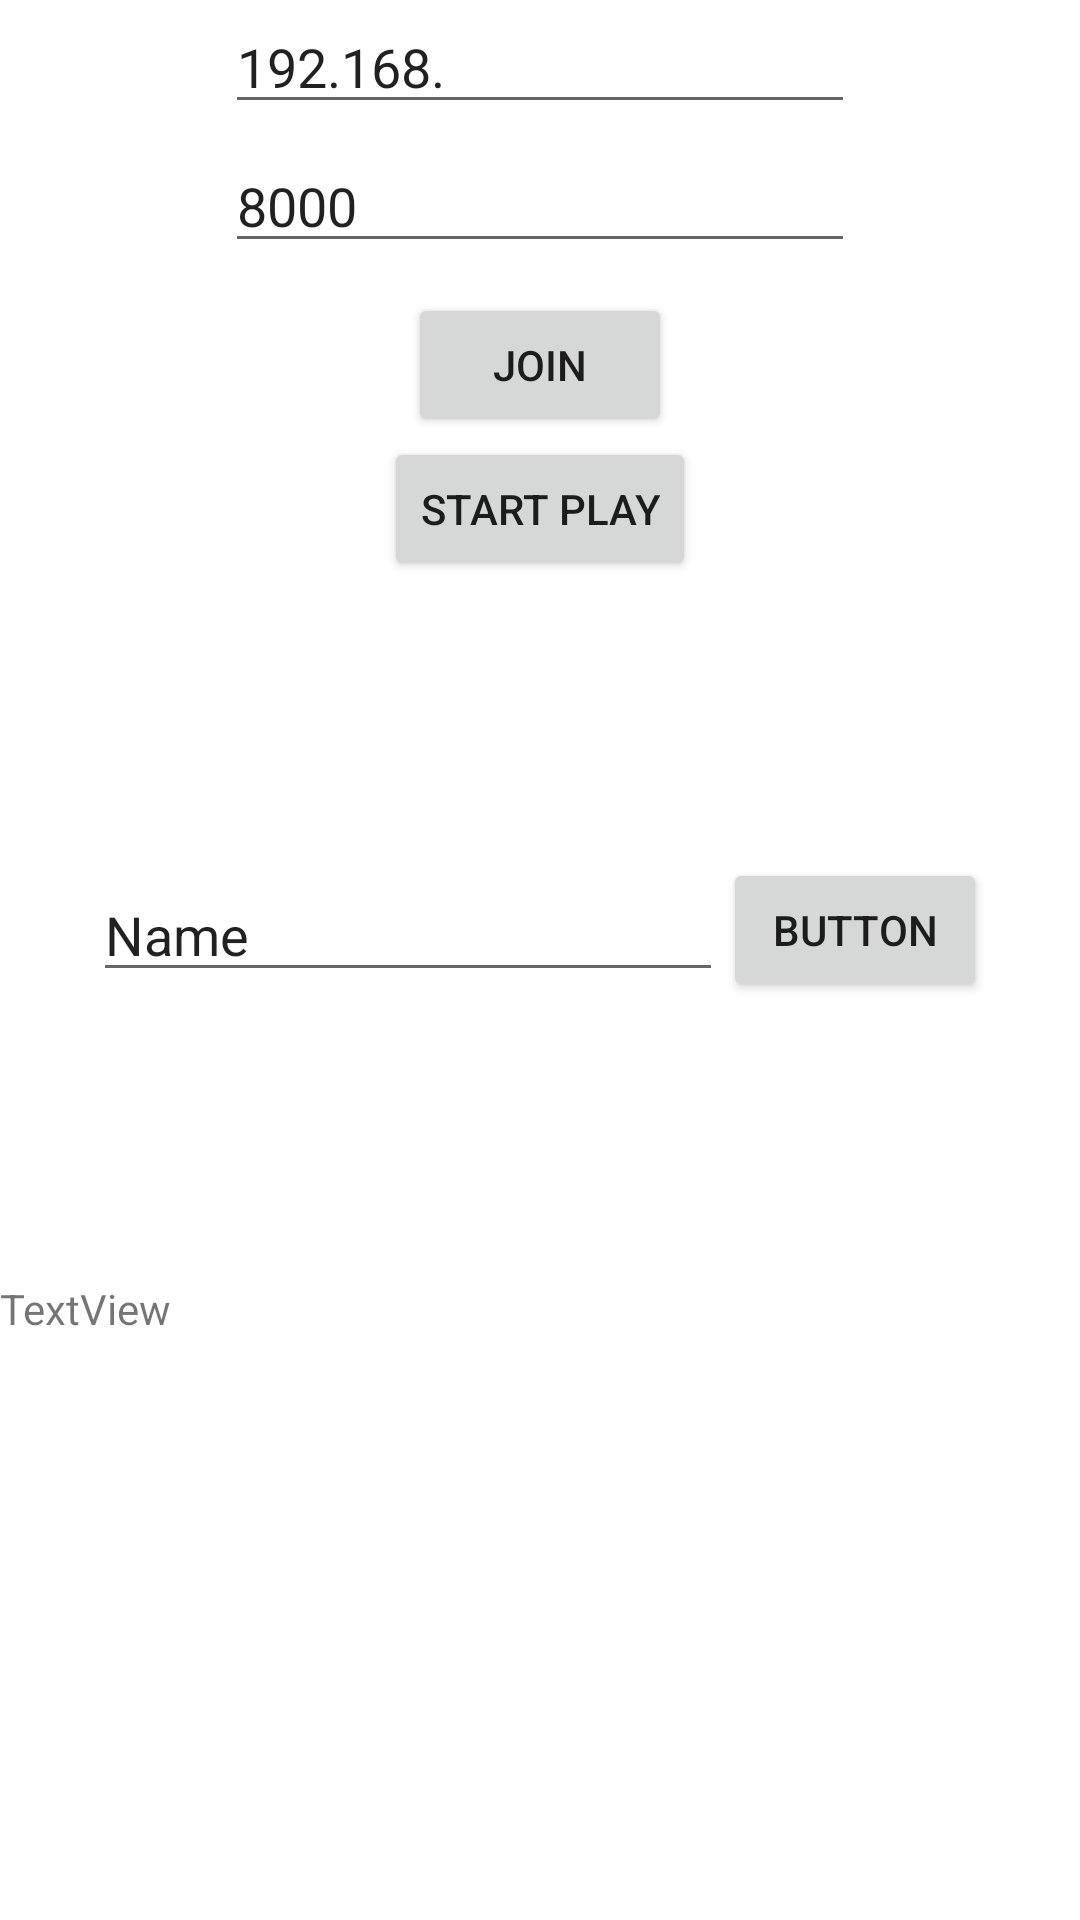

Reconstruct the res/layout file that produces this screen, plus the resources it refers to.
<!-- AndroidManifest.xml: application theme Theme.P2PConnector -->
<!-- res/layout/fragment_join_the_game_.xml -->
<?xml version="1.0" encoding="utf-8"?>
<LinearLayout xmlns:android="http://schemas.android.com/apk/res/android"
    xmlns:tools="http://schemas.android.com/tools"
    android:layout_width="match_parent"
    android:layout_height="match_parent"
    android:orientation="vertical"
    tools:context=".JoinTheGame_Fragment" >

    <LinearLayout
        android:layout_width="match_parent"
        android:layout_height="0dp"
        android:layout_weight="2"
        android:gravity="center"
        android:orientation="vertical">

        <EditText
            android:id="@+id/txt_ip_to_connect"
            android:layout_width="wrap_content"
            android:layout_height="wrap_content"
            android:ems="10"
            android:inputType="number"
            android:text="192.168." />

        <EditText
            android:id="@+id/txt_port_to_connect"
            android:layout_width="wrap_content"
            android:layout_height="wrap_content"
            android:layout_marginTop="5dp"
            android:ems="10"
            android:inputType="number"
            android:text="8000" />

        <Button
            android:id="@+id/btn_join"
            android:layout_width="wrap_content"
            android:layout_height="wrap_content"
            android:layout_marginTop="10dp"
            android:text="Join" />

        <Button
            android:id="@+id/btn_start_play_client"
            android:layout_width="wrap_content"
            android:layout_height="wrap_content"
            android:text="Start Play" />

        <LinearLayout
            android:layout_width="wrap_content"
            android:layout_height="match_parent"
            android:gravity="center"
            android:orientation="horizontal">

            <EditText
                android:id="@+id/txt_message_to_send_from_client"
                android:layout_width="wrap_content"
                android:layout_height="wrap_content"
                android:layout_weight="0"
                android:ems="10"
                android:inputType="textPersonName"
                android:text="Name" />

            <Button
                android:id="@+id/btn_send_message_from_client"
                android:layout_width="wrap_content"
                android:layout_height="wrap_content"
                android:layout_weight="0"
                android:text="Button" />
        </LinearLayout>

    </LinearLayout>

    <LinearLayout
        android:layout_width="match_parent"
        android:layout_height="0dp"
        android:layout_weight="1"
        android:orientation="vertical">

        <TextView
            android:id="@+id/txt_response_from_server"
            android:layout_width="match_parent"
            android:layout_height="wrap_content"
            android:text="TextView" />

        <ListView
            android:id="@+id/list_resposne_from_server"
            android:layout_width="match_parent"
            android:layout_height="match_parent"
            android:visibility="gone" />
    </LinearLayout>
</LinearLayout>
<!-- resources referenced by this layout -->
<resources>
  <style name="Theme.P2PConnector" parent="Theme.MaterialComponents.DayNight.DarkActionBar">
          
          <item name="colorPrimary">@color/purple_500</item>
          <item name="colorPrimaryVariant">@color/purple_700</item>
          <item name="colorOnPrimary">@color/white</item>
          
          <item name="colorSecondary">@color/teal_200</item>
          <item name="colorSecondaryVariant">@color/teal_700</item>
          <item name="colorOnSecondary">@color/black</item>
          
          <item name="android:statusBarColor" tools:targetApi="l">?attr/colorPrimaryVariant</item>
          
      </style>
  <!-- not gathered from this repository: default colours our renderer supplied (Android Studio template values) -->
  <color name="purple_500">#FF6200EE</color>
  <color name="purple_700">#FF3700B3</color>
  <color name="teal_200">#FF03DAC5</color>
  <color name="teal_700">#FF018786</color>
  <color name="black">#FF000000</color>
  <color name="white">#FFFFFFFF</color>
</resources>
